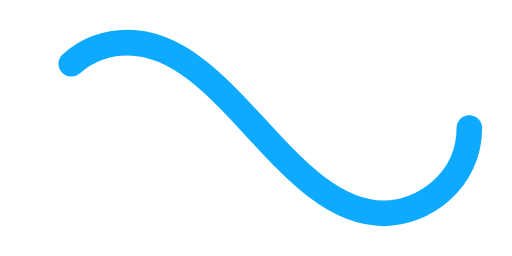
t = 0.00 s
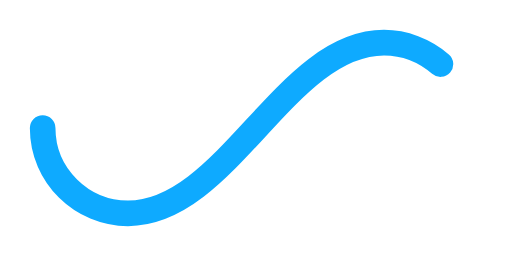
t = 0.50 s
t = 1.00 s: frame unchanged from t = 0.00 s, image omitted
t = 1.50 s: frame unchanged from t = 0.50 s, image omitted

The animated SVG that drew these frames (rendered in a browser with its animation timeline set to each time). Animation: 1 SMIL element (animate=1); one cycle of 2.00 s, repeats indefinitely.

﻿<svg xmlns='http://www.w3.org/2000/svg' viewBox='0 0 300 150'><path fill='none' stroke='#0EAAFF' stroke-width='15' stroke-linecap='round' stroke-dasharray='300 385' stroke-dashoffset='0' d='M275 75c0 31-27 50-50 50-58 0-92-100-150-100-28 0-50 22-50 50s23 50 50 50c58 0 92-100 150-100 24 0 50 19 50 50Z'><animate attributeName='stroke-dashoffset' calcMode='spline' dur='2' values='685;-685' keySplines='0 0 1 1' repeatCount='indefinite'></animate></path></svg>